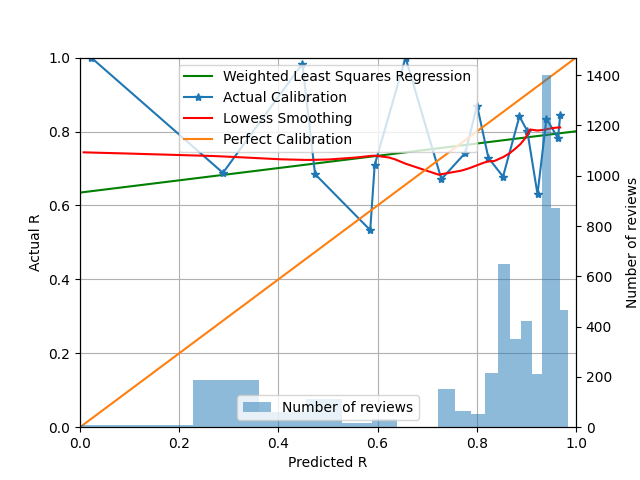

Data behind this chart, as committed beside it:
card_id	review_th	delta_t	rating	i	r_history	t_history	y	stability	p
3051	4611	2.0	3.0	2.0	2	0	1.0	3.252	0.9373
2921	4612	2.0	3.0	2.0	1	0	1.0	3.252	0.9373
2932	4615	2.0	3.0	2.0	1	0	1.0	3.252	0.9373
2929	4618	2.0	3.0	2.0	1	0	1.0	3.252	0.9373
3046	4621	2.0	3.0	2.0	3	0	1.0	3.252	0.9373
2958	4623	2.0	3.0	2.0	1	0	1.0	3.252	0.9373
2937	4624	2.0	3.0	2.0	1	0	1.0	3.252	0.9373
3019	4639	2.0	3.0	2.0	1	0	1.0	3.252	0.9373
2952	4641	2.0	3.0	2.0	3	0	1.0	3.252	0.9373
2911	4642	2.0	3.0	2.0	3	0	1.0	3.252	0.9373
2980	4645	2.0	3.0	2.0	3	0	1.0	3.252	0.9373
2957	4647	2.0	3.0	2.0	2	0	1.0	3.252	0.9373
2950	4648	2.0	3.0	2.0	3	0	1.0	3.252	0.9373
2927	4654	2.0	1.0	2.0	1	0	0.0	3.252	0.9373
3048	4656	2.0	3.0	2.0	3	0	1.0	3.252	0.9373
2976	4657	2.0	3.0	2.0	3	0	1.0	3.252	0.9373
3008	4662	2.0	3.0	2.0	1	0	1.0	3.252	0.9373
3049	4663	2.0	3.0	2.0	1	0	1.0	3.252	0.9373
2989	4665	2.0	3.0	2.0	3	0	1.0	3.252	0.9373
2990	4666	2.0	3.0	2.0	3	0	1.0	3.252	0.9373
2930	4674	2.0	3.0	2.0	3	0	1.0	3.252	0.9373
2970	4677	2.0	4.0	2.0	3	0	1.0	3.252	0.9373
3031	4678	2.0	3.0	2.0	3	0	1.0	3.252	0.9373
2944	4689	2.0	3.0	2.0	1	0	1.0	3.252	0.9373
2981	4698	2.0	3.0	2.0	3	0	1.0	3.252	0.9373
2993	4699	2.0	3.0	2.0	3	0	1.0	3.252	0.9373
2926	4701	2.0	3.0	2.0	1	0	1.0	3.252	0.9373
2992	4704	2.0	3.0	2.0	1	0	1.0	3.252	0.9373
2920	4705	2.0	3.0	2.0	3	0	1.0	3.252	0.9373
3017	4707	2.0	1.0	2.0	1	0	0.0	3.252	0.9373
3024	4708	2.0	3.0	2.0	3	0	1.0	3.252	0.9373
2946	4712	2.0	1.0	2.0	3	0	0.0	3.252	0.9373
3003	4713	2.0	3.0	2.0	2	0	1.0	3.252	0.9373
2912	4715	2.0	3.0	2.0	3	0	1.0	3.252	0.9373
2974	4719	2.0	3.0	2.0	3	0	1.0	3.252	0.9373
2913	4720	2.0	3.0	2.0	3	0	1.0	3.252	0.9373
3005	4721	2.0	3.0	2.0	1	0	1.0	3.252	0.9373
3026	4722	2.0	3.0	2.0	1	0	1.0	3.252	0.9373
3025	4723	2.0	3.0	2.0	1	0	1.0	3.252	0.9373
2973	4724	2.0	3.0	2.0	3	0	1.0	3.252	0.9373
2922	4725	2.0	3.0	2.0	3	0	1.0	3.252	0.9373
3020	4726	2.0	3.0	2.0	1	0	1.0	3.252	0.9373
3028	4727	2.0	3.0	2.0	3	0	1.0	3.252	0.9373
3018	4728	2.0	3.0	2.0	1	0	1.0	3.252	0.9373
2938	4729	2.0	3.0	2.0	1	0	1.0	3.252	0.9373
3034	4730	2.0	3.0	2.0	2	0	1.0	3.252	0.9373
3006	4731	2.0	3.0	2.0	1	0	1.0	3.252	0.9373
2995	4732	2.0	3.0	2.0	3	0	1.0	3.252	0.9373
3035	4733	2.0	3.0	2.0	1	0	1.0	3.252	0.9373
3030	4734	2.0	3.0	2.0	1	0	1.0	3.252	0.9373
2954	4735	2.0	3.0	2.0	1	0	1.0	3.252	0.9373
2939	4736	2.0	3.0	2.0	3	0	1.0	3.252	0.9373
2924	4737	2.0	3.0	2.0	3	0	1.0	3.252	0.9373
2917	4738	2.0	3.0	2.0	3	0	1.0	3.252	0.9373
2933	4740	2.0	3.0	2.0	3	0	1.0	3.252	0.9373
2943	4742	2.0	3.0	2.0	2	0	1.0	3.252	0.9373
2985	4743	2.0	3.0	2.0	3	0	1.0	3.252	0.9373
3022	4744	2.0	3.0	2.0	3	0	1.0	3.252	0.9373
3007	4745	2.0	3.0	2.0	3	0	1.0	3.252	0.9373
3040	4746	2.0	3.0	2.0	3	0	1.0	3.252	0.9373
... 5,210 more rows
